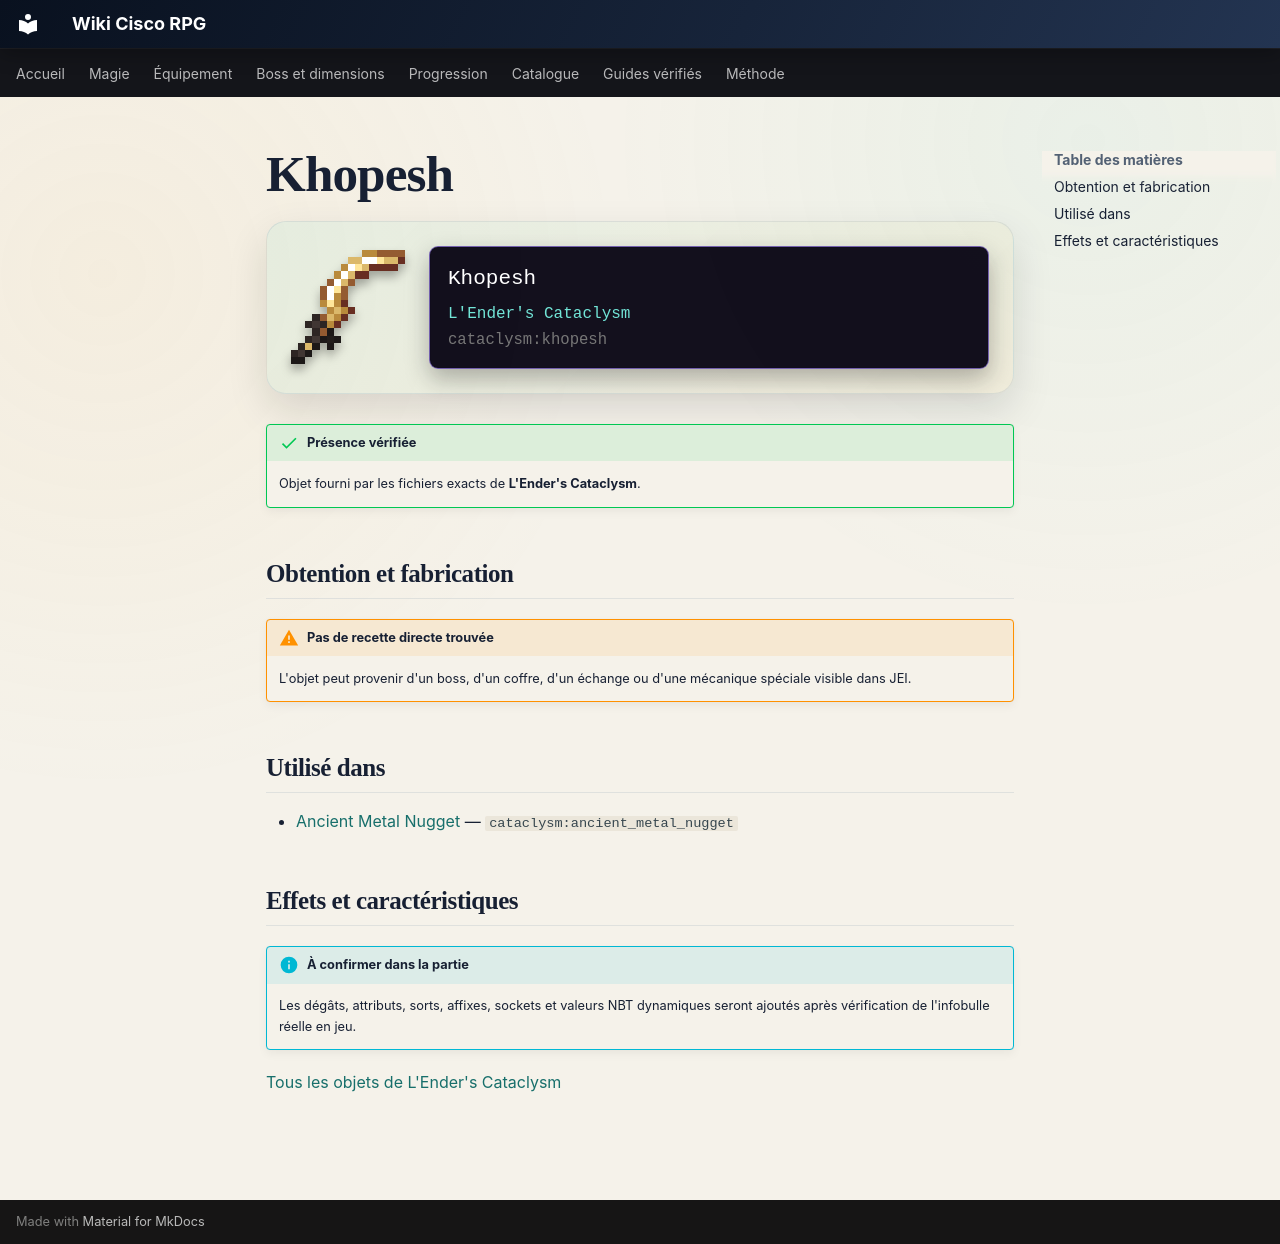

repository: Kloups-Dev/wiki-cisco-rpg · page: catalogue/objets/cataclysm/khopesh/index.html · generator: mkdocs

# Khopesh

<div class="mc-item-showcase">
<img class="mc-item-icon" src="../../../../assets/generated/items/cataclysm/khopesh.png" alt="Khopesh">
<div class="mc-tooltip-card">
<div class="mc-tooltip-card__name">Khopesh</div>
<div class="mc-tooltip-card__mod">L&#x27;Ender&#x27;s Cataclysm</div>
<div class="mc-tooltip-card__id">cataclysm:khopesh</div>
</div>
</div>

!!! success "Présence vérifiée"
    Objet fourni par les fichiers exacts de **L'Ender's Cataclysm**.

## Obtention et fabrication

!!! warning "Pas de recette directe trouvée"
    L'objet peut provenir d'un boss, d'un coffre, d'un échange ou d'une mécanique spéciale visible dans JEI.

## Utilisé dans

- [Ancient Metal Nugget](../../../catalogue/objets/cataclysm/ancient_metal_nugget.md) — <code>cataclysm:ancient_metal_nugget</code>

## Effets et caractéristiques

!!! info "À confirmer dans la partie"
    Les dégâts, attributs, sorts, affixes, sockets et valeurs NBT dynamiques seront ajoutés après vérification de l'infobulle réelle en jeu.

[Tous les objets de L'Ender's Cataclysm](../../../contenu/cataclysm.md)
